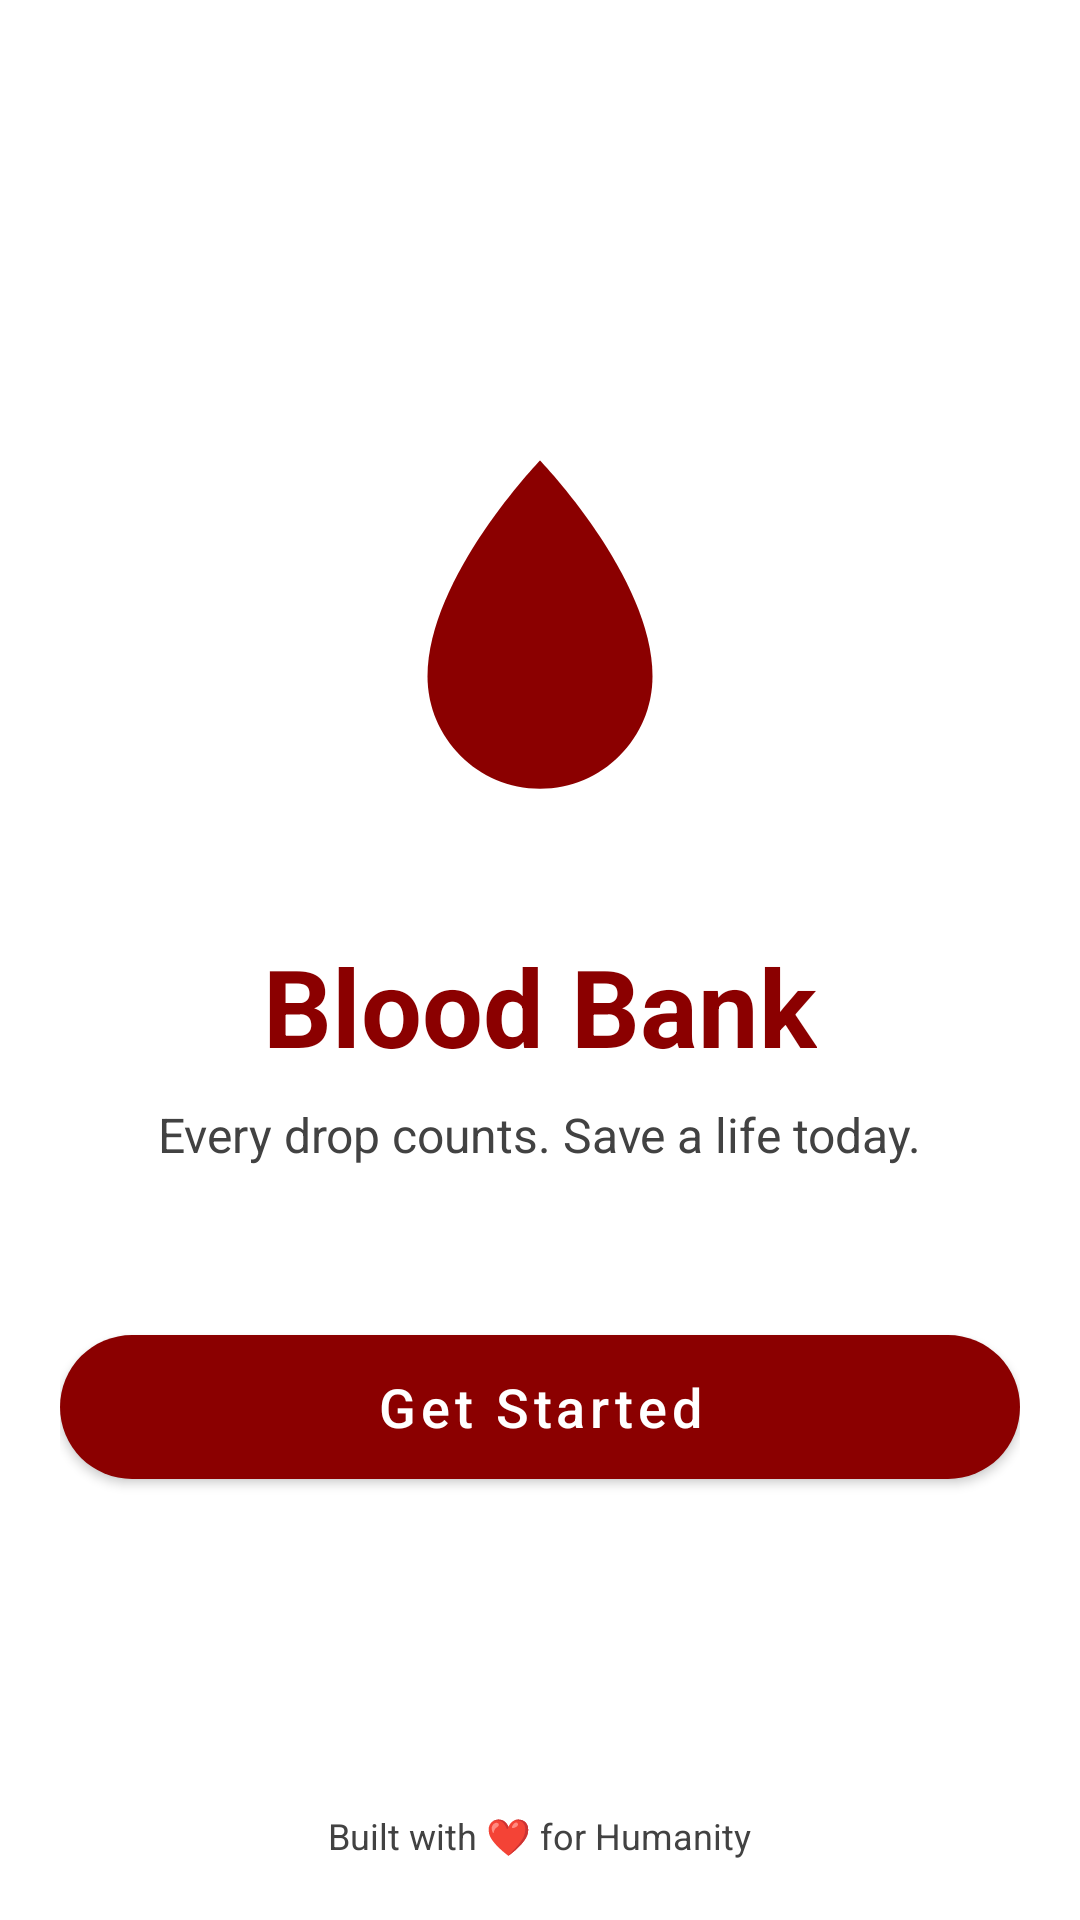

Reconstruct the res/layout file that produces this screen, plus the resources it refers to.
<!-- AndroidManifest.xml: application theme Theme.BloodBank6 -->
<!-- res/layout/activity_main.xml -->
<?xml version="1.0" encoding="utf-8"?>
<RelativeLayout xmlns:android="http://schemas.android.com/apk/res/android"
    xmlns:app="http://schemas.android.com/apk/res-auto"
    android:layout_width="match_parent"
    android:layout_height="match_parent"
    android:background="@color/white">

    <LinearLayout
        android:layout_width="match_parent"
        android:layout_height="wrap_content"
        android:layout_centerInParent="true"
        android:gravity="center"
        android:orientation="vertical"
        android:padding="20dp">

        <ImageView
            android:layout_width="150dp"
            android:layout_height="150dp"
            android:src="@drawable/ic_blood_drop"
            android:layout_marginBottom="20dp"
            app:tint="@color/bloody_red" />

        <TextView
            android:layout_width="wrap_content"
            android:layout_height="wrap_content"
            android:text="Blood Bank"
            android:textColor="@color/bloody_red"
            android:textSize="36sp"
            android:textStyle="bold" />

        <TextView
            android:layout_width="wrap_content"
            android:layout_height="wrap_content"
            android:text="Every drop counts. Save a life today."
            android:textColor="@color/gray_dark"
            android:textSize="16sp"
            android:layout_marginTop="8dp"
            android:layout_marginBottom="50dp" />

        <com.google.android.material.button.MaterialButton
            android:id="@+id/startBtn"
            android:layout_width="match_parent"
            android:layout_height="60dp"
            android:text="Get Started"
            android:textAllCaps="false"
            android:textSize="18sp"
            app:cornerRadius="30dp"
            app:backgroundTint="@color/bloody_red" />

    </LinearLayout>

    <TextView
        android:layout_width="wrap_content"
        android:layout_height="wrap_content"
        android:layout_alignParentBottom="true"
        android:layout_centerHorizontal="true"
        android:layout_marginBottom="20dp"
        android:text="Built with ❤️ for Humanity"
        android:textColor="@color/gray_dark"
        android:textSize="12sp" />

</RelativeLayout>
<!-- resources referenced by this layout -->
<resources>
  <color name="bloody_red">#8B0000</color>
  <color name="gray_dark">#424242</color>
  <color name="white">#FFFFFFFF</color>
  <!-- drawable ic_blood_drop (drawable) -->
  <?xml version="1.0" encoding="utf-8"?>
  <vector xmlns:android="http://schemas.android.com/apk/res/android"
      android:width="100dp"
      android:height="100dp"
      android:viewportWidth="24"
      android:viewportHeight="24">
      <path
          android:fillColor="#D32F2F"
          android:pathData="M12,2C12,2 6,8.22 6,13.5C6,16.81 8.69,19.5 12,19.5C15.31,19.5 18,16.81 18,13.5C18,8.22 12,2 12,2Z" />
      <path
          android:fillColor="#FFFFFF"
          android:pathData="M12,17C10.34,17 9,15.66 9,14C9,12.34 10.34,11 12,11C13.66,11 15,12.34 15,14C15,15.66 13.66,17 12,17ZM12,12.5C11.17,12.5 10.5,13.17 10.5,14C10.5,14.83 11.17,15.5 12,15.5C12.83,15.5 13.5,14.83 13.5,14C13.5,13.17 12.83,12.5 12,12.5Z"
          android:fillAlpha="0.3"/>
  </vector>
  <style name="Theme.BloodBank6" parent="Base.Theme.BloodBank6" />
  <style name="Base.Theme.BloodBank6" parent="Theme.MaterialComponents.DayNight.NoActionBar">
          
          <item name="colorPrimary">@color/bloody_red</item>
          <item name="colorPrimaryVariant">@color/bright_red</item>
          <item name="colorOnPrimary">@color/white</item>
          
          <item name="colorSecondary">@color/accent_red</item>
          <item name="colorSecondaryVariant">@color/bright_red</item>
          <item name="colorOnSecondary">@color/black</item>
          
          <item name="android:statusBarColor">?attr/colorPrimaryVariant</item>
          
      </style>
  <color name="bright_red">#D32F2F</color>
  <color name="accent_red">#FF5252</color>
  <color name="black">#FF000000</color>
</resources>
